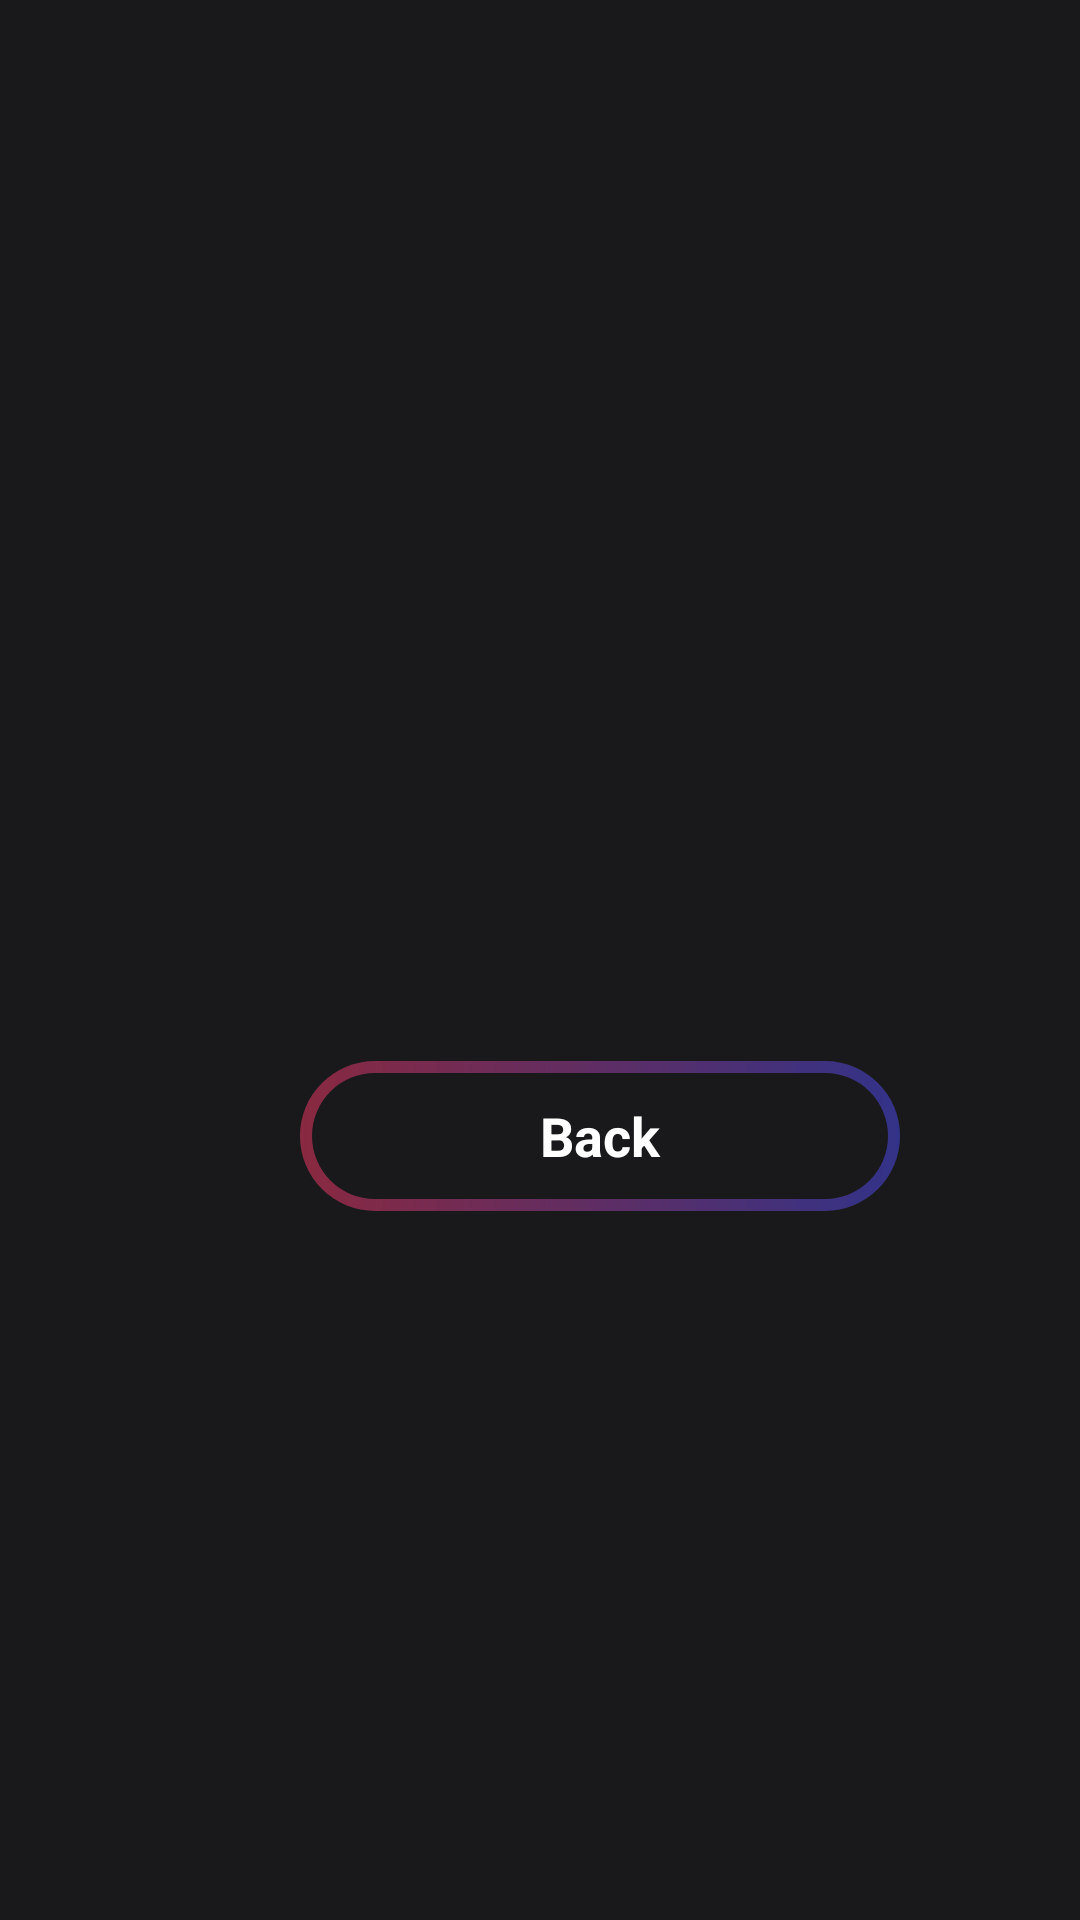

This screen was rendered from an Android layout file. Write that file and the resources it references.
<!-- AndroidManifest.xml: application theme Theme.MyApplication -->
<!-- res/layout/activity_natural_phenomena1.xml -->
<?xml version="1.0" encoding="utf-8"?>
<LinearLayout
xmlns:android="http://schemas.android.com/apk/res/android"
xmlns:tools="http://schemas.android.com/tools"
android:layout_width="match_parent"
android:layout_height="match_parent"
android:orientation="vertical"
android:background="@color/main_background"
tools:context=".Natural_phenomena1">
<TextView
    android:layout_width="wrap_content"
    android:layout_height="wrap_content"
    android:id="@+id/titelNPH"
    android:layout_marginTop="14dp"
    android:textSize="24sp"
    android:textStyle="bold"
    android:layout_gravity="center"
    android:textColor="@color/grey"
    android:layout_marginBottom="12dp"/>
<ImageView
    android:id="@+id/imageViewNPH"
    android:layout_width="400dp"
    android:layout_height="200dp"
    android:layout_gravity="center"
    android:padding="8dp"
    android:scaleType="centerCrop" />
<TextView
    android:layout_width="match_parent"
    android:layout_height="wrap_content"
    android:layout_marginTop="10dp"
    android:padding="20dp"
    android:layout_gravity="center"
    android:textColor="@color/grey"
    android:textSize="15sp"
    android:textStyle="normal"
    android:id="@+id/NPHdec"/>

    <androidx.appcompat.widget.AppCompatButton
        style="@android:style/Widget.Button"
        android:layout_width="200dp"
        android:layout_height="50dp"
        android:layout_marginStart="100dp"
        android:layout_marginTop="25dp"
        android:layout_marginEnd="32dp"
        android:background="@drawable/btn_background"
        android:onClick="con"
        android:text="Back"
        android:textColor="#ffffff"
        android:textSize="18sp"
        android:textStyle="bold" />

</LinearLayout>
<!-- resources referenced by this layout -->
<resources>
  <color name="grey">#aaa</color>
  <color name="main_background">#19191b</color>
  <!-- drawable btn_background (drawable) -->
  <?xml version="1.0" encoding="utf-8"?>
  <layer-list xmlns:android="http://schemas.android.com/apk/res/android">
  <item>
      <shape android:shape="rectangle">
          <corners android:radius="50dp"/>
          <gradient android:startColor="#88ec3660"
              android:endColor="#323288"
              android:type="linear"
              android:angle="360"/>
          <size android:width="24dp"
              android:height="24dp"/>
      </shape>
  </item>
      <item android:top="4dp"
          android:bottom="4dp"
          android:left="4dp"
          android:right="4dp">
          <shape android:shape="rectangle">
              <corners android:radius="50dp"/>
              <solid android:color="#19191b"/>
          </shape>
      </item>
  </layer-list>
  <style name="Theme.MyApplication" parent="Base.Theme.MyApplication" />
  <style name="Base.Theme.MyApplication" parent="Theme.Material3.DayNight.NoActionBar">
          
          
      </style>
</resources>
